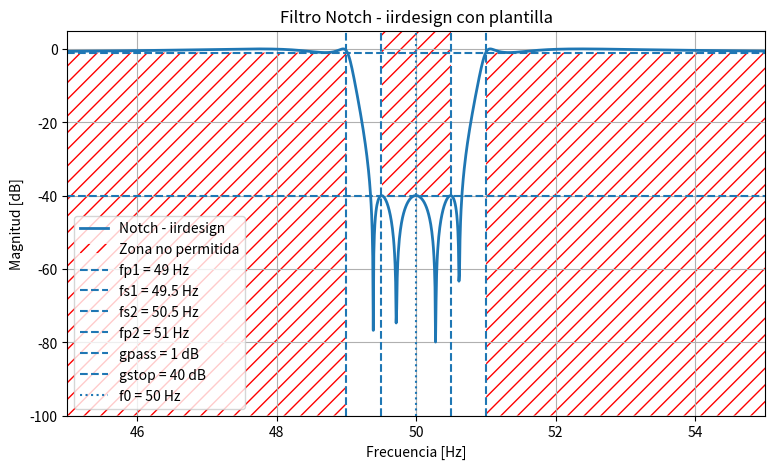
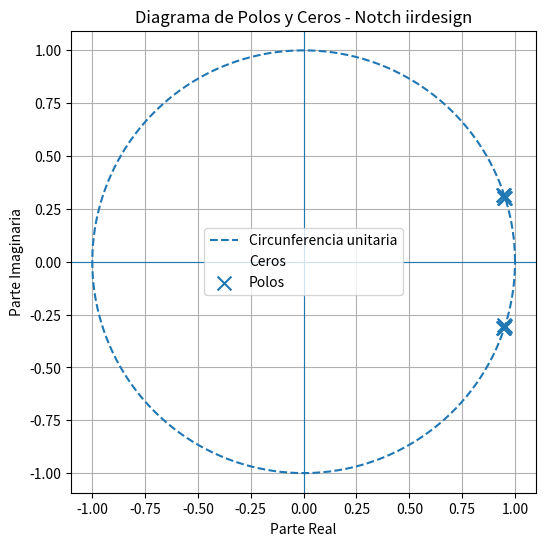

Write the Python code that produced these figures, in order.
#!/usr/bin/env python3
# -*- coding: utf-8 -*-
"""
Created on Wed Sep  2 23:52:50 2026

@author: monezemax
"""

import numpy as np
import matplotlib.pyplot as plt
from scipy import signal

# ==========================================
# FILTRO B - NOTCH CON IIRDESIGN
# ==========================================

fs = 1000  # Hz

# Bordes
wp = [49, 51]
ws = [49.5, 50.5]

# Atenuaciones
gpass = 1
gstop = 40

# Diseño
b, a = signal.iirdesign(
    wp=wp,
    ws=ws,
    gpass=gpass,
    gstop=gstop,
    ftype='ellip',
    fs=fs,
    output='ba'
)

print("Coeficientes b:")
print(b)

print("\nCoeficientes a:")
print(a)

print("\nOrden:")
print(len(a) - 1)

# ==========================================
# RESPUESTA EN FRECUENCIA + PLANTILLA
# NOTCH CON iirdesign
# ==========================================

f, H = signal.freqz(b, a, worN=65536, fs=fs)

H_dB = 20 * np.log10(
    np.maximum(np.abs(H), 1e-12)
)

# Bordes usados en el diseño
fp1 = 49
fs1 = 49.5
fs2 = 50.5
fp2 = 51

plt.figure(figsize=(9, 5))

# Respuesta del filtro
plt.plot(
    f,
    H_dB,
    linewidth=2,
    label='Notch - iirdesign'
)

# ==========================================
# PLANTILLA
# ==========================================

# Zona no permitida en banda de paso izquierda
plt.fill_between(
    f,
    -100,
    -gpass,
    where=(f <= fp1),
    facecolor='none',
    edgecolor='red',
    hatch='//',
    linewidth=0.0,
    label='Zona no permitida'
)

# Zona no permitida en banda de rechazo
plt.fill_between(
    f,
    -gstop,
    5,
    where=((f >= fs1) & (f <= fs2)),
    facecolor='none',
    edgecolor='red',
    hatch='//',
    linewidth=0.0
)

# Zona no permitida en banda de paso derecha
plt.fill_between(
    f,
    -100,
    -gpass,
    where=(f >= fp2),
    facecolor='none',
    edgecolor='red',
    hatch='//',
    linewidth=0.0
)

# ==========================================
# Límites de frecuencia
# ==========================================

plt.axvline(
    fp1,
    linestyle='--',
    label='fp1 = 49 Hz'
)

plt.axvline(
    fs1,
    linestyle='--',
    label='fs1 = 49.5 Hz'
)

plt.axvline(
    fs2,
    linestyle='--',
    label='fs2 = 50.5 Hz'
)

plt.axvline(
    fp2,
    linestyle='--',
    label='fp2 = 51 Hz'
)

# Límites de atenuación
plt.axhline(
    -gpass,
    linestyle='--',
    label='gpass = 1 dB'
)

plt.axhline(
    -gstop,
    linestyle='--',
    label='gstop = 40 dB'
)

# Frecuencia central
plt.axvline(
    50,
    linestyle=':',
    label='f0 = 50 Hz'
)

plt.xlabel('Frecuencia [Hz]')
plt.ylabel('Magnitud [dB]')
plt.title('Filtro Notch - iirdesign con plantilla')

plt.xlim(45, 55)
plt.ylim(-100, 5)

plt.grid()
plt.legend()

plt.show()

# ==========================================
# DIAGRAMA DE POLOS Y CEROS
# ==========================================

# Obtener ceros, polos y ganancia
z, p, k = signal.tf2zpk(b, a)

print("\nCeros:")
print(z)

print("\nPolos:")
print(p)

print("\nMódulo de los polos:")
print(np.abs(p))

# Circunferencia unitaria
theta = np.linspace(0, 2*np.pi, 500)

plt.figure(figsize=(6, 6))

# Circunferencia unitaria
plt.plot(
    np.cos(theta),
    np.sin(theta),
    '--',
    label='Circunferencia unitaria'
)

# Ceros
plt.scatter(
    np.real(z),
    np.imag(z),
    marker='o',
    facecolors='none',
    s=100,
    label='Ceros'
)

# Polos
plt.scatter(
    np.real(p),
    np.imag(p),
    marker='x',
    s=100,
    label='Polos'
)

# Ejes
plt.axhline(0, linewidth=0.8)
plt.axvline(0, linewidth=0.8)

plt.xlabel('Parte Real')
plt.ylabel('Parte Imaginaria')
plt.title('Diagrama de Polos y Ceros - Notch iirdesign')

plt.grid()
plt.axis('equal')
plt.legend()

plt.show()
